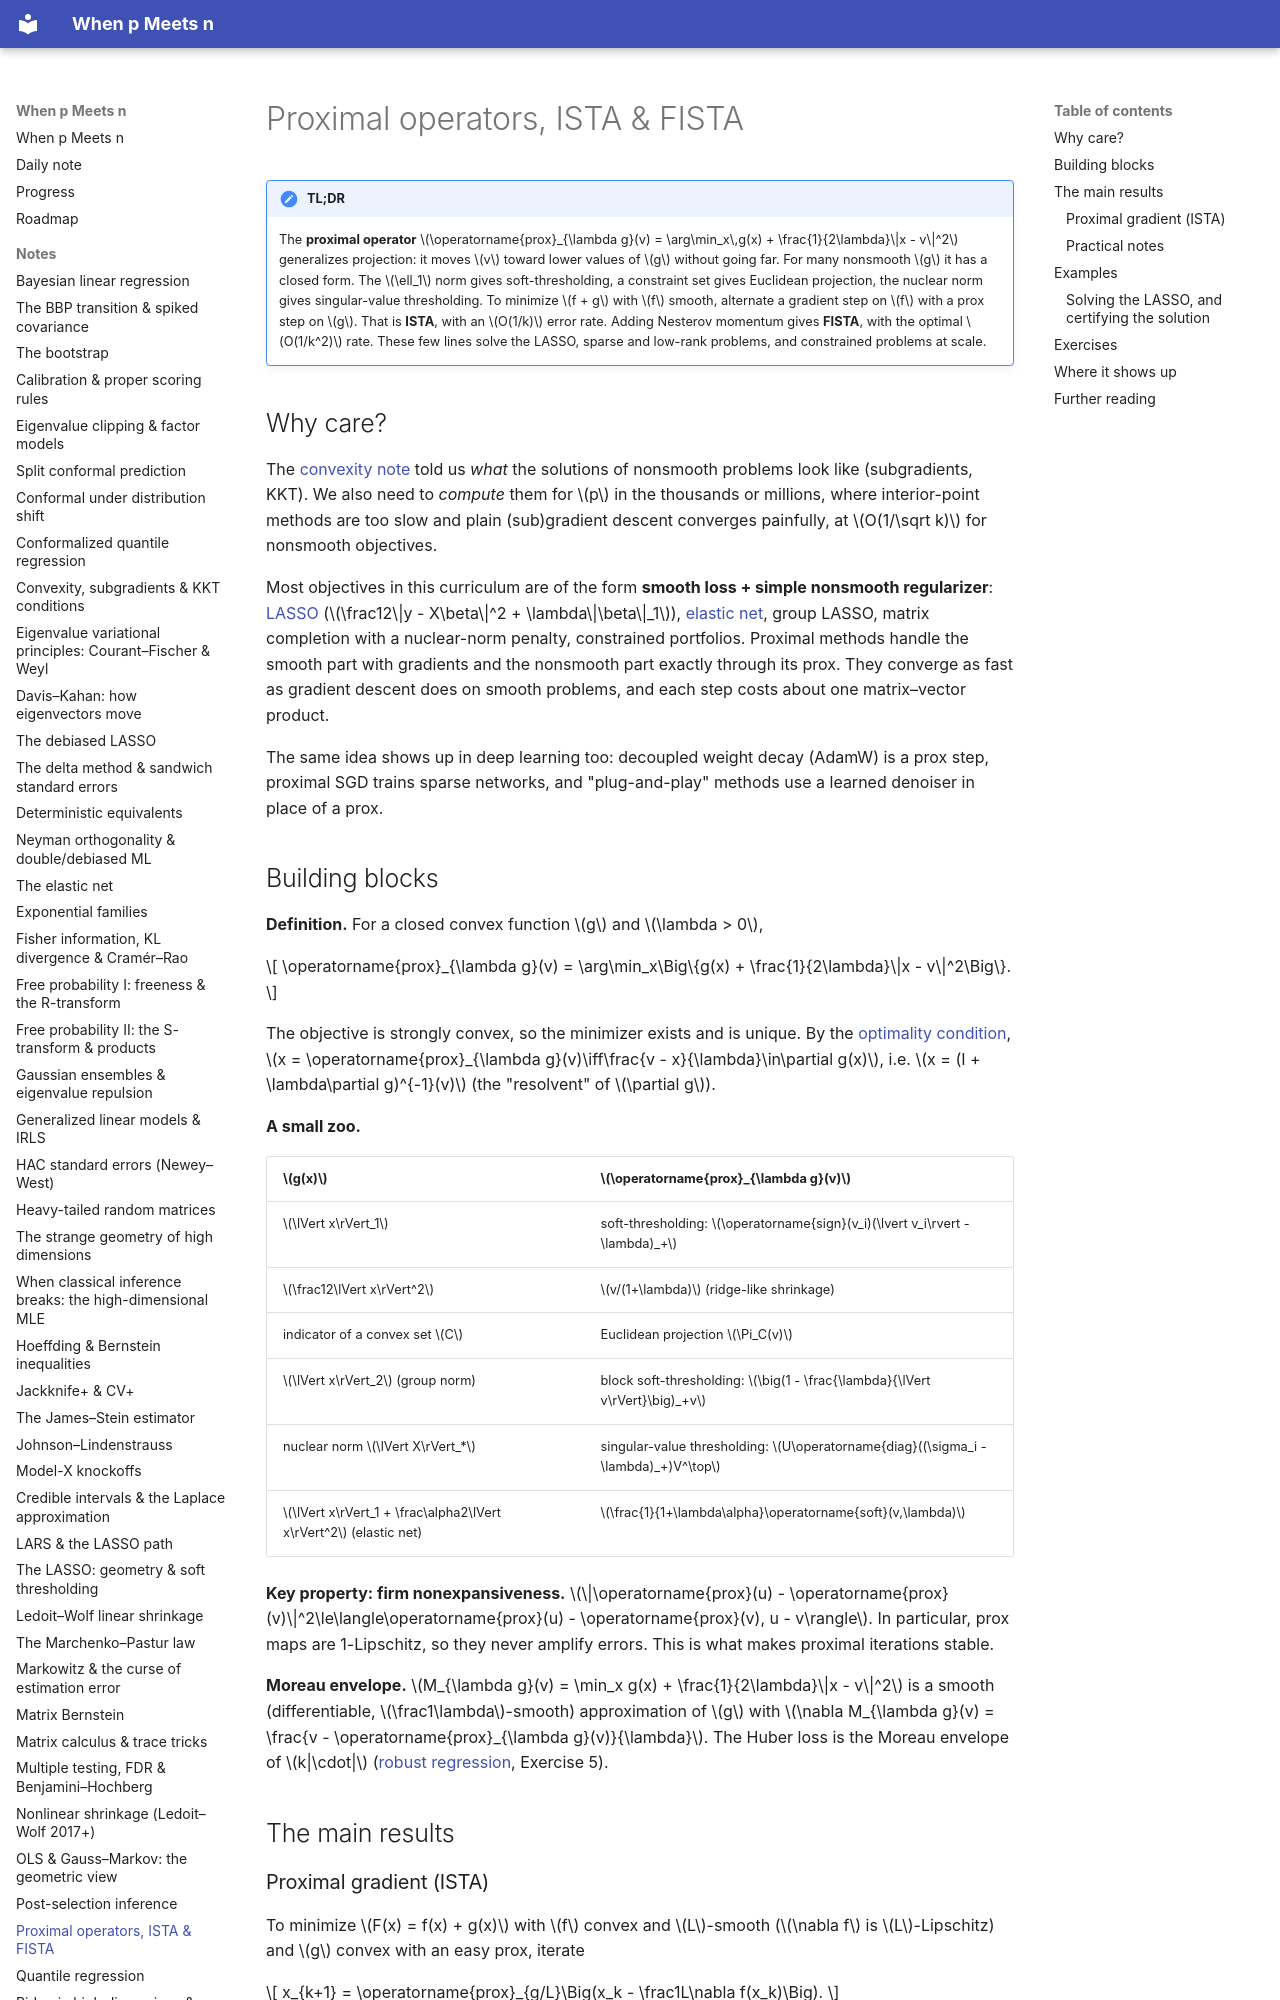

repository: BCTMM/High-Dimensional-Statistics-Notes · page: notes/proximal-operators/index.html · generator: mkdocs

# Proximal operators, ISTA & FISTA

!!! tldr "TL;DR"
    The **proximal operator** $\operatorname{prox}_{\lambda g}(v) = \arg\min_x\,g(x) + \frac{1}{2\lambda}\|x - v\|^2$ generalizes projection: it moves $v$ toward lower values of $g$ without going far. For many nonsmooth $g$ it has a closed form. The $\ell_1$ norm gives soft-thresholding, a constraint set gives Euclidean projection, the nuclear norm gives singular-value thresholding.
    To minimize $f + g$ with $f$ smooth, alternate a gradient step on $f$ with a prox step on $g$. That is **ISTA**, with an $O(1/k)$ error rate. Adding Nesterov momentum gives **FISTA**, with the optimal $O(1/k^2)$ rate. These few lines solve the LASSO, sparse and low-rank problems, and constrained problems at scale.

## Why care?

The [convexity note](convexity-kkt.md) told us *what* the solutions of nonsmooth problems look like (subgradients, KKT). We also need to *compute* them for $p$ in the thousands or millions, where interior-point methods are too slow and plain (sub)gradient descent converges painfully, at $O(1/\sqrt k)$ for nonsmooth objectives.

Most objectives in this curriculum are of the form **smooth loss + simple nonsmooth regularizer**: [LASSO](lasso.md) ($\frac12\|y - X\beta\|^2 + \lambda\|\beta\|_1$), [elastic net](elastic-net.md), group LASSO, matrix completion with a nuclear-norm penalty, constrained portfolios. Proximal methods handle the smooth part with gradients and the nonsmooth part exactly through its prox. They converge as fast as gradient descent does on smooth problems, and each step costs about one matrix–vector product.

The same idea shows up in deep learning too: decoupled weight decay (AdamW) is a prox step, proximal SGD trains sparse networks, and "plug-and-play" methods use a learned denoiser in place of a prox.

## Building blocks

**Definition.** For a closed convex function $g$ and $\lambda > 0$,

$$
\operatorname{prox}_{\lambda g}(v) = \arg\min_x\Big\{g(x) + \frac{1}{2\lambda}\|x - v\|^2\Big\}.
$$

The objective is strongly convex, so the minimizer exists and is unique. By the [optimality condition](convexity-kkt.md), $x = \operatorname{prox}_{\lambda g}(v)\iff\frac{v - x}{\lambda}\in\partial g(x)$, i.e. $x = (I + \lambda\partial g)^{-1}(v)$ (the "resolvent" of $\partial g$).

**A small zoo.**

| $g(x)$ | $\operatorname{prox}_{\lambda g}(v)$ |
|---|---|
| $\lVert x\rVert_1$ | soft-thresholding: $\operatorname{sign}(v_i)(\lvert v_i\rvert - \lambda)_+$ |
| $\frac12\lVert x\rVert^2$ | $v/(1+\lambda)$ (ridge-like shrinkage) |
| indicator of a convex set $C$ | Euclidean projection $\Pi_C(v)$ |
| $\lVert x\rVert_2$ (group norm) | block soft-thresholding: $\big(1 - \frac{\lambda}{\lVert v\rVert}\big)_+v$ |
| nuclear norm $\lVert X\rVert_*$ | singular-value thresholding: $U\operatorname{diag}((\sigma_i - \lambda)_+)V^\top$ |
| $\lVert x\rVert_1 + \frac\alpha2\lVert x\rVert^2$ (elastic net) | $\frac{1}{1+\lambda\alpha}\operatorname{soft}(v,\lambda)$ |

**Key property: firm nonexpansiveness.** $\|\operatorname{prox}(u) - \operatorname{prox}(v)\|^2\le\langle\operatorname{prox}(u) - \operatorname{prox}(v), u - v\rangle$. In particular, prox maps are 1-Lipschitz, so they never amplify errors. This is what makes proximal iterations stable.

**Moreau envelope.** $M_{\lambda g}(v) = \min_x g(x) + \frac{1}{2\lambda}\|x - v\|^2$ is a smooth (differentiable, $\frac1\lambda$-smooth) approximation of $g$ with $\nabla M_{\lambda g}(v) = \frac{v - \operatorname{prox}_{\lambda g}(v)}{\lambda}$. The Huber loss is the Moreau envelope of $k|\cdot|$ ([robust regression](robust-m-estimators.md), Exercise 5).

## The main results
